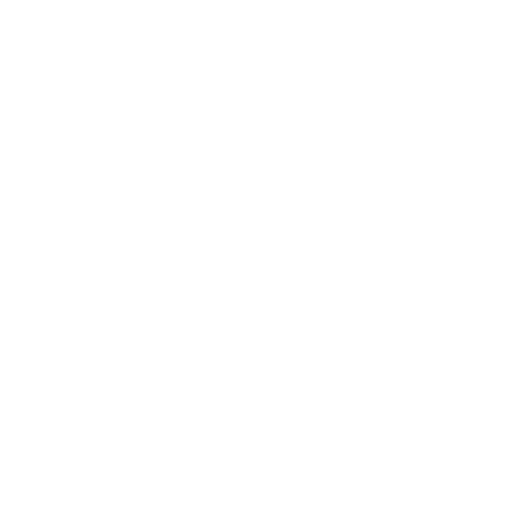
t = 0.00 s
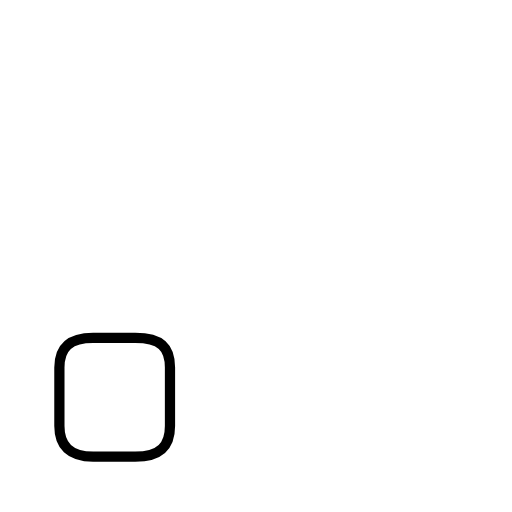
t = 1.21 s
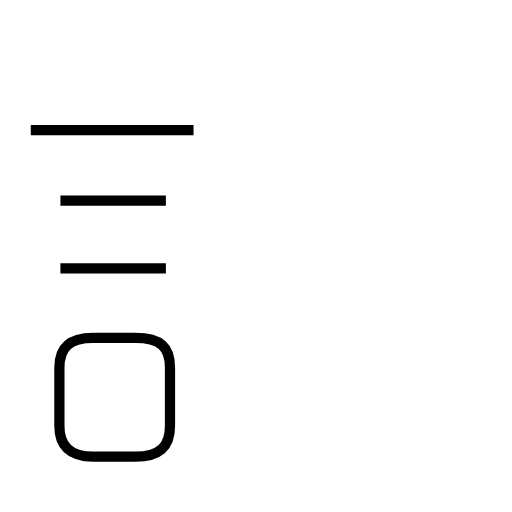
t = 2.30 s
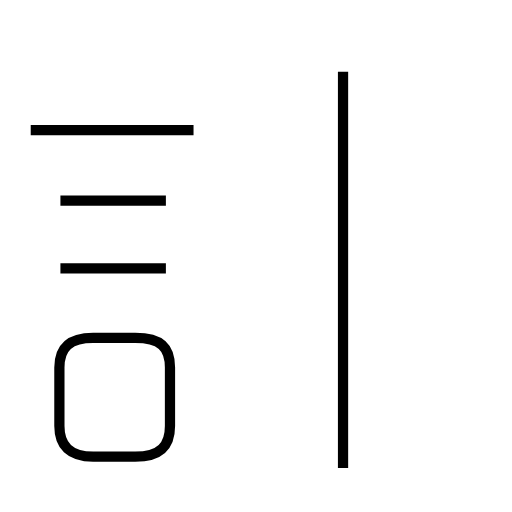
t = 3.46 s
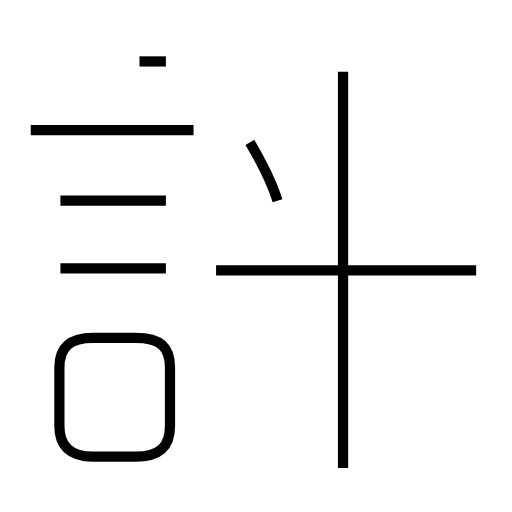
t = 4.49 s
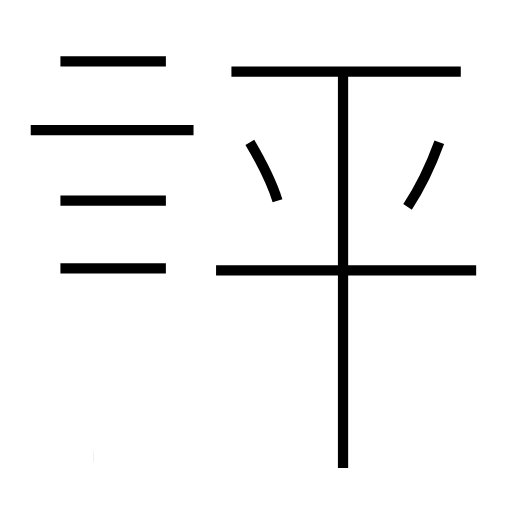
t = 5.61 s

The animated SVG that drew these frames (rendered in a browser with its animation timeline set to each time). Animation: 10 SMIL elements (animate=10); one cycle of 5.61 s.

<?xml version='1.0' encoding='utf-8'?>
<svg viewBox="0.0 -6.0 50.0 50.0" version="1.1" xmlns="http://www.w3.org/2000/svg"><rect x="-1000" y="-1000" width="2000" height="2000" stroke="white" fill="white" /><g style="fill:none;stroke:#000000;stroke-width:1"><path d="M 9.1 0.6 L 13.2 0.6 C 15.7 0.6 16.6 -0.5 16.6 -2.4 L 16.6 -8.1 C 16.6 -10.1 15.7 -11.0 13.2 -11.0 L 9.1 -11.0 C 6.8 -11.0 5.8 -10.1 5.8 -8.1 L 5.8 -2.4 C 5.8 -0.5 6.8 0.6 9.1 0.6 Z " transform="translate(0.0 38.0)" stroke-dasharray="40.20609893045691" stroke-dashoffset="40.20609893045691"><animate attributeName="stroke-dashoffset" from="40.20609893045691" to="0" dur="1.2061829679137073s" begin="0s; anim_end.end" fill="freeze" id="anim0" /></path><path d="M 16.2 -17.8 L 5.9 -17.8 " transform="translate(0.0 38.0)" stroke-dasharray="10.299999999999999" stroke-dashoffset="10.299999999999999"><animate attributeName="stroke-dashoffset" from="10.299999999999999" to="0" dur="0.30899999999999994s" begin="anim0.end" fill="freeze" id="anim1" /></path><path d="M 16.2 -24.4 L 5.9 -24.4 " transform="translate(0.0 38.0)" stroke-dasharray="10.299999999999999" stroke-dashoffset="10.299999999999999"><animate attributeName="stroke-dashoffset" from="10.299999999999999" to="0" dur="0.30899999999999994s" begin="anim1.end" fill="freeze" id="anim2" /></path><path d="M 18.9 -31.3 L 3.0 -31.3 " transform="translate(0.0 38.0)" stroke-dasharray="15.899999999999999" stroke-dashoffset="15.899999999999999"><animate attributeName="stroke-dashoffset" from="15.899999999999999" to="0" dur="0.4769999999999999s" begin="anim2.end" fill="freeze" id="anim3" /></path><path d="M 33.5 1.7 L 33.5 -37.0 " transform="translate(0.0 38.0)" stroke-dasharray="38.7" stroke-dashoffset="38.7"><animate attributeName="stroke-dashoffset" from="38.7" to="0" dur="1.161s" begin="anim3.end" fill="freeze" id="anim4" /></path><path d="M 27.1 -24.4 C 26.6 -26.0 25.4 -28.4 24.4 -30.1 " transform="translate(0.0 38.0)" stroke-dasharray="6.317946203374511" stroke-dashoffset="6.317946203374511"><animate attributeName="stroke-dashoffset" from="6.317946203374511" to="0" dur="0.18953838610123533s" begin="anim4.end" fill="freeze" id="anim5" /></path><path d="M 46.5 -17.6 L 21.1 -17.6 " transform="translate(0.0 38.0)" stroke-dasharray="25.4" stroke-dashoffset="25.4"><animate attributeName="stroke-dashoffset" from="25.4" to="0" dur="0.7619999999999999s" begin="anim5.end" fill="freeze" id="anim6" /></path><path d="M 16.2 -38.0 L 5.9 -38.0 " transform="translate(0.0 38.0)" stroke-dasharray="10.299999999999999" stroke-dashoffset="10.299999999999999"><animate attributeName="stroke-dashoffset" from="10.299999999999999" to="0" dur="0.30899999999999994s" begin="anim6.end" fill="freeze" id="anim7" /></path><path d="M 39.8 -23.8 C 41.0 -25.6 42.1 -27.9 42.9 -30.1 " transform="translate(0.0 38.0)" stroke-dasharray="7.037030247615608" stroke-dashoffset="7.037030247615608"><animate attributeName="stroke-dashoffset" from="7.037030247615608" to="0" dur="0.21111090742846822s" begin="anim7.end" fill="freeze" id="anim8" /></path><path d="M 45.0 -37.0 L 22.6 -37.0" transform="translate(0.0 38.0)" stroke-dasharray="22.4" stroke-dashoffset="22.4"><animate attributeName="stroke-dashoffset" from="22.4" to="0" dur="0.6719999999999999s" begin="anim8.end" fill="freeze" id="anim_end" /></path></g></svg>
